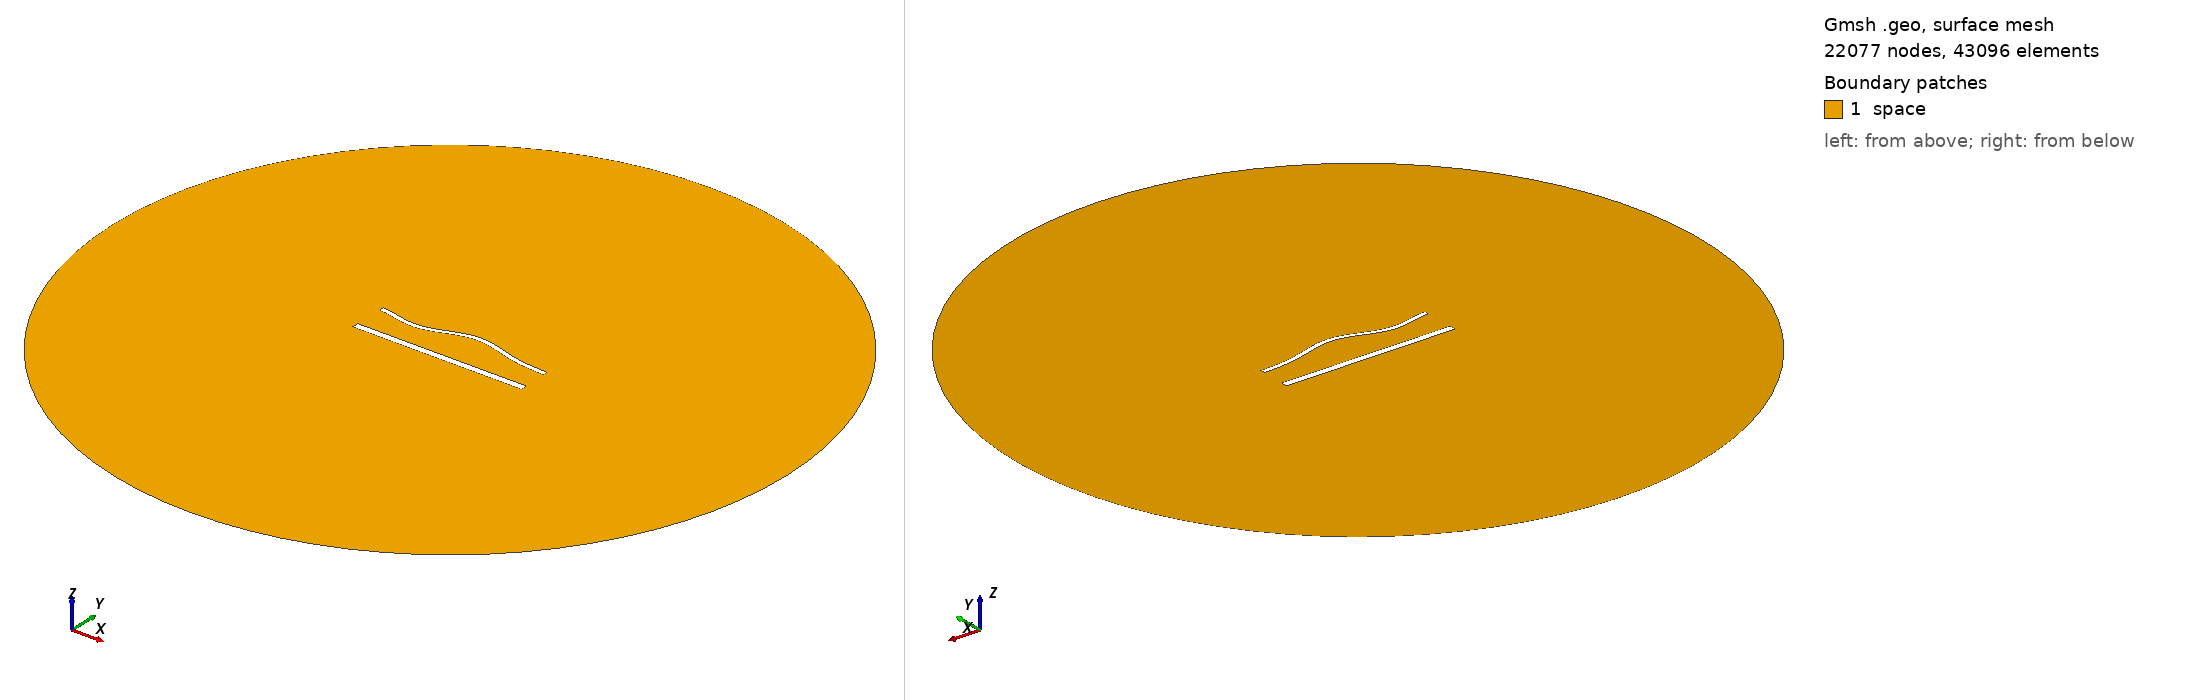

Gmsh geometry script, surface-meshed: 22077 nodes, 43096 surface elements. Boundary patches (legend numbers): 1 space. Left view from above one corner, right view from below the opposite corner. Legend entries are the model's physical surfaces. The drawing asked Gmsh for element sizes between 1% and 20% of the model's largest extent; the script's own settings can give other sizes.

=== 1666.geo (drawn) ===
//---------------------------------------
// Geometry kernel
//---------------------------------------

SetFactory("OpenCASCADE");



//---------------------------------------
// Parameters of the geometry
//---------------------------------------

// Overetch of the upper plate
overetch = 0.5;

// Distance between the plates
distance = 20.0;

// Discretization over the x axis (for the deformation)
nx = 50; 

// Length of the plate
L = 100 - overetch; 

// Number of modes
n = 4; 

// 1st mode coefficient
coeff(1) = 0.0;
beta(1) = 0.596864 * 3.1415926535 / L;

// 2nd mode coefficient
coeff(2) = 1.5;
beta(2) = 1.49418 * 3.1415926535 / L;

// 3rd mode coefficient
coeff(3) = -1.5;
beta(3) = 2.50025 * 3.1415926535 / L;

// 4th mode coefficient
coeff(4) = -1.5;
beta(4) = 3.49999 * 3.1415926535 / L;



//---------------------------------------
// Upper plate (deformed rectangle)
//---------------------------------------

// Coordiantes of the upper plate
xmin = -50;
xmax = 50 - overetch;

// Height of the upper plate
yheight = 4 - 2 * overetch;

// Indexes of the points
UpperID[] = {};
LowerID[] = {};
LeftID[] = {};
RightID[] = {};

// Point index
p = 1;

// Horizontal edges
For i In {1:nx}
    x = xmin + (i-1)*(xmax - xmin)/(nx-1);

    y_bottom = distance / 2 + overetch;
    For j In {1:n}
        C = (Cosh(beta(j)*L) + Cos(beta(j)*L)) / (Sinh(beta(j)*L) + Sin(beta(j)*L));
        y_bottom  = y_bottom + coeff(j) * (Cosh(beta(j)*(x+50)) - Cos(beta(j)*(x+50)) - C * (Sinh(beta(j)*(x+50)) - Sin(beta(j)*(x+50))));
    EndFor

    y_top = y_bottom + yheight;

    Point(p) = {x, y_top, 0, 1.0};
    UpperID[i] = p;
    p = p + 1;

    Point(p) = {x, y_bottom, 0, 1.0};
    LowerID[i] = p;
    p = p + 1;
EndFor

// Create point lists
UpperPts[] = {}; LowerPts[] = {};
For i In {1:nx}
  UpperPts[] += {UpperID[i]};
  LowerPts[] += {LowerID[i]};
EndFor

// Build splines
Spline(1) = {UpperPts[]};
Spline(2) = {LowerPts[]};
Line(3) = {LowerPts[nx-1], UpperPts[nx-1]};
Line(4) = {LowerPts[0], UpperPts[0]};

// Build the plane surface
Curve Loop(1) = {2, 3, -1, -4};
Plane Surface(1) = {1};



//---------------------------------------
// Lower plate (rectangle)
//---------------------------------------

// Vertices
Point(1001) = {-50, -distance/2, 0, 1.0};
Point(1002) = { 50, -distance/2, 0, 1.0};
Point(1003) = { 50,  -distance/2 + 4, 0, 1.0};
Point(1004) = {-50,  -distance/2 + 4, 0, 1.0};

// Edges
Line(5) = {1001, 1002};
Line(6) = {1002, 1003};
Line(7) = {1003, 1004};
Line(8) = {1004, 1001};

// Plane surface
Line Loop(2) = {5, 6, 7, 8};
Plane Surface(2) = {2}; 



//---------------------------------------
// Outer (fictious) boundary
//---------------------------------------

// Points
Point(1005) = {0, 0, 0};       // Center
Point(1006) = {200, 0, 0};     // Start point
Point(1007) = {0, 200, 0};     // 90 degrees
Point(1008) = {-200, 0, 0};    // 180 degrees
Point(1009) = {0, -200, 0};    // 270 degrees

// Circle arcs (each needs start, center, end)
Circle(9) = {1006, 1005, 1007};
Circle(10) = {1007, 1005, 1008};
Circle(11) = {1008, 1005, 1009};
Circle(12) = {1009, 1005, 1006};

// Plane surface for the entire domain
Curve Loop(3) = {9, 10, 11, 12};
Surface(3) = {3};

// Subtract the plates from the whole domain to obtain the actual domain where we want to solve the equations
BooleanDifference{ Surface{3}; Delete; }{ Surface{1}; Surface{2}; Delete; }




//---------------------------------------
// Transfinite Lines/Curves
//---------------------------------------

// Set the number of points on the boundaries
r = 6;
d = 0.15;

// Plates
Transfinite Curve {1} = 50*r/4 Using Progression 1;
Transfinite Line {2} = 50*r Using Progression 1;
Transfinite Curve {3, 4} = 2*r Using Progression 1+d;
Transfinite Line {5} = 50*r/4 Using Progression 1;
Transfinite Line {7} = 50*r Using Progression 1;
Transfinite Line {6} = 2*r Using Progression 1-d;
Transfinite Line {8} = 2*r Using Progression 1+d;

// Outer boundary
Transfinite Line {9, 10, 11, 12} = 20 Using Progression 1;



//---------------------------------------
// Physical groups
//---------------------------------------                

// Physical curves (boundaries)
Physical Line("force_segment", 10) = {2};
Physical Line("upper_plate", 11) = {1, 3, 4};
Physical Line("lower_plate", 12) = {5, 6, 7, 8};
Physical Line("boundary", 20) = {9, 10, 11, 12};

// Physical Surfaces
Physical Surface("space", 30) = {3};



//---------------------------------------
// 6. Generate the Mesh
//---------------------------------------

// 2D mesh generation
Mesh 2;
